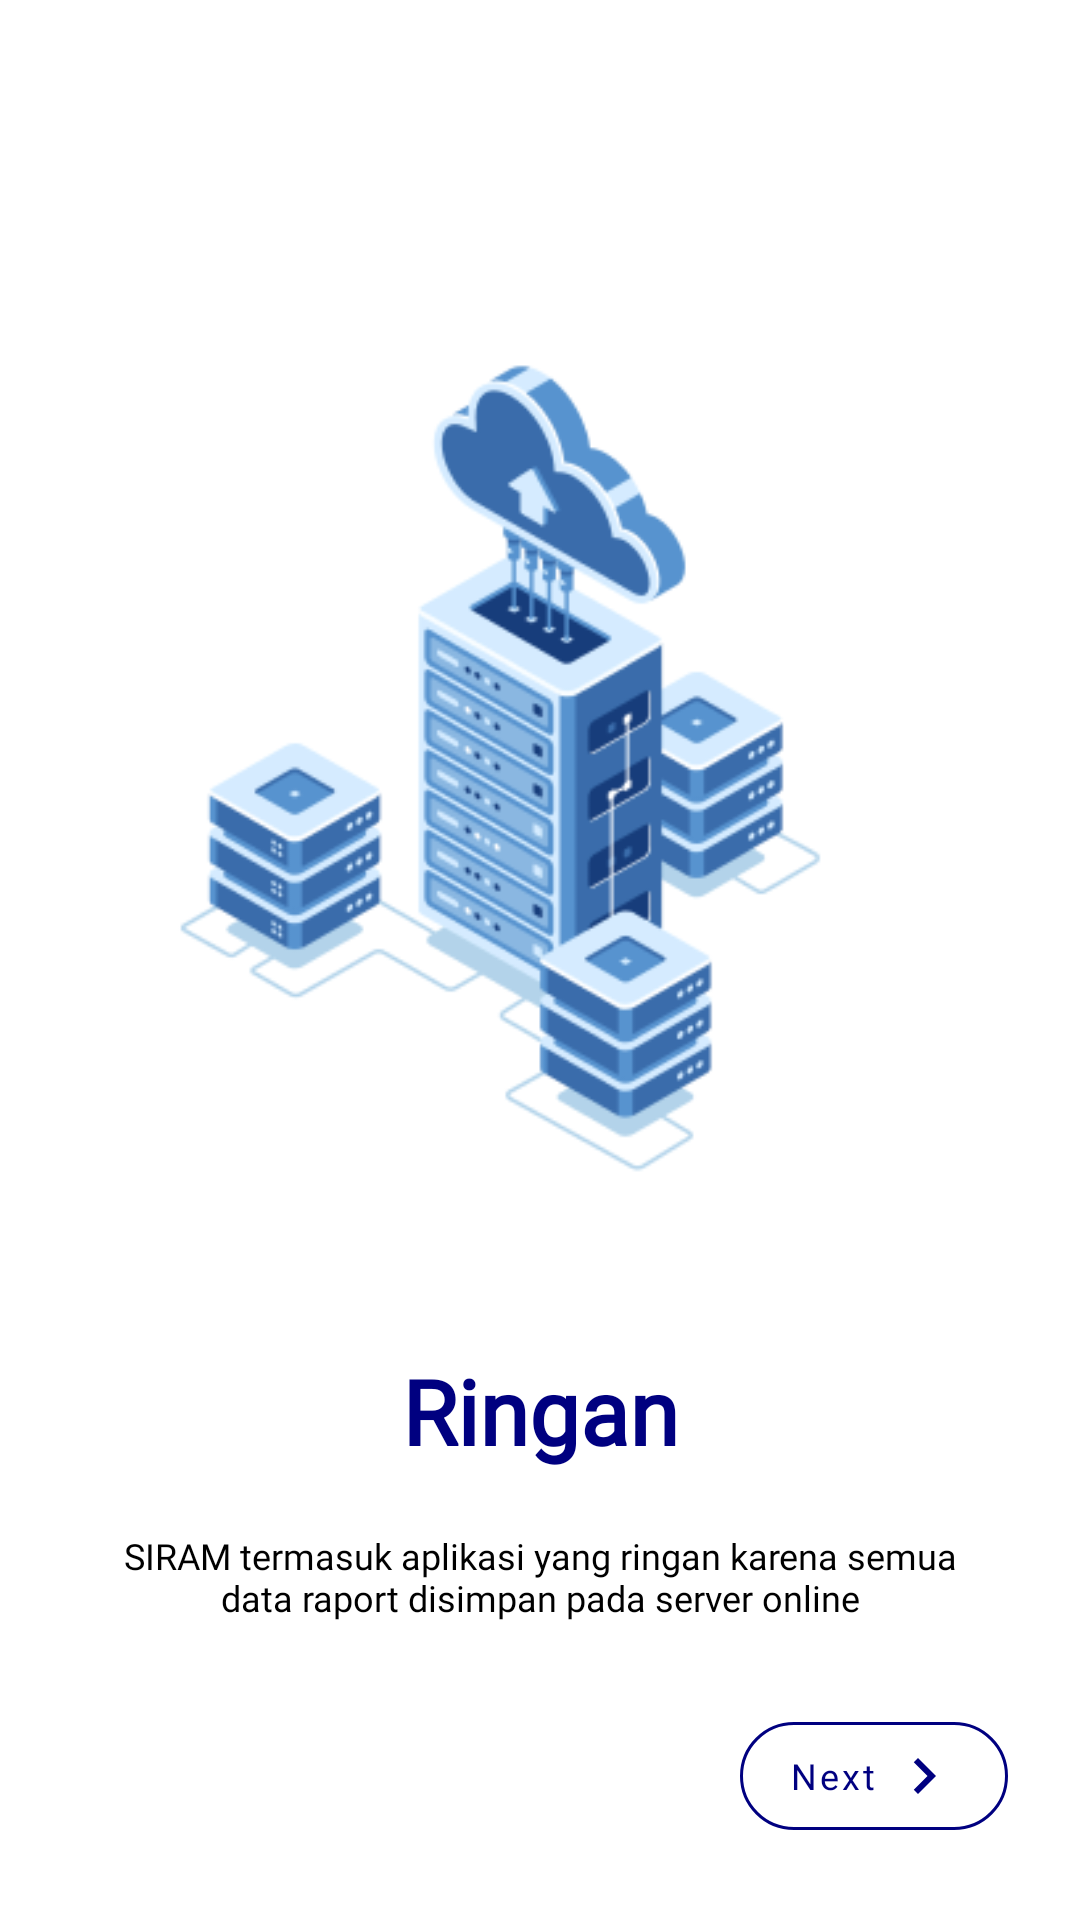

Produce the Android XML layout that renders to this screen, including the resource entries it uses.
<!-- AndroidManifest.xml: application theme Theme.ERaport -->
<!-- res/layout/fragment_third_screen.xml -->
<?xml version="1.0" encoding="utf-8"?>
<androidx.constraintlayout.widget.ConstraintLayout xmlns:android="http://schemas.android.com/apk/res/android"
    xmlns:tools="http://schemas.android.com/tools"
    xmlns:app="http://schemas.android.com/apk/res-auto"
    android:layout_width="match_parent"
    android:layout_height="match_parent"
    tools:context=".ui.onboarding.screens.ThirdScreen">

    <ImageView
        android:id="@+id/pic_ob3"
        android:layout_width="300dp"
        android:layout_height="300dp"
        android:layout_marginTop="100dp"
        android:src="@drawable/pic_onboard_database"
        app:layout_constraintEnd_toEndOf="parent"
        app:layout_constraintStart_toStartOf="parent"
        app:layout_constraintTop_toTopOf="parent"
        tools:ignore="ContentDescription" />

    <TextView
        android:id="@+id/tv_title_ob_third"
        android:layout_width="match_parent"
        android:layout_height="wrap_content"
        android:layout_gravity="center"
        android:layout_marginTop="50dp"
        android:gravity="center"
        android:text="@string/ringan"
        android:textColor="@color/dark_blue"
        android:textSize="30sp"
        android:textStyle="bold"
        app:layout_constraintEnd_toEndOf="parent"
        app:layout_constraintStart_toStartOf="parent"
        app:layout_constraintTop_toBottomOf="@+id/pic_ob3" />

    <TextView
        android:id="@+id/tv_ob_third"
        android:layout_width="match_parent"
        android:layout_height="wrap_content"
        android:layout_marginStart="32dp"
        android:layout_marginTop="20dp"
        android:fontFamily="@font/poppins_regular"
        android:layout_marginEnd="32dp"
        android:text="@string/tv_desc_ob_third"
        android:textAlignment="center"
        android:textSize="12sp"
        android:textColor="@color/black"
        app:layout_constraintEnd_toEndOf="parent"
        app:layout_constraintHorizontal_bias="0.468"
        app:layout_constraintStart_toStartOf="parent"
        app:layout_constraintTop_toBottomOf="@+id/tv_title_ob_third" />


    <com.google.android.material.button.MaterialButton
        android:id="@+id/finish"
        style="@style/Widget.MaterialComponents.Button.OutlinedButton"
        android:layout_width="wrap_content"
        android:layout_height="wrap_content"
        android:layout_marginEnd="24dp"
        android:layout_marginBottom="24dp"
        android:drawableEnd="@drawable/ic_next"
        android:text="@string/next"
        android:textColor="@color/dark_blue"
        app:strokeColor="@color/dark_blue"
        android:textAllCaps="false"
        android:textSize="12sp"
        app:cornerRadius="50dp"
        app:layout_constraintBottom_toBottomOf="parent"
        app:layout_constraintEnd_toEndOf="parent" />

</androidx.constraintlayout.widget.ConstraintLayout>
<!-- resources referenced by this layout -->
<resources>
  <color name="black">#FF000000</color>
  <color name="dark_blue">#000080</color>
  <!-- drawable ic_next (drawable) -->
  <vector android:height="24dp" android:tint="#000080"
      android:viewportHeight="24" android:viewportWidth="24"
      android:width="24dp" xmlns:android="http://schemas.android.com/apk/res/android">
      <path android:fillColor="@android:color/white" android:pathData="M10,6L8.59,7.41 13.17,12l-4.58,4.59L10,18l6,-6z"/>
  </vector>
  <!-- drawable pic_onboard_database: png bitmap (drawable, 49052 bytes) -->
  <string name="next">Next</string>
  <string name="ringan">Ringan</string>
  <string name="tv_desc_ob_third">SIRAM termasuk aplikasi yang ringan karena semua data raport disimpan pada server online</string>
  <style name="Theme.ERaport" parent="Theme.MaterialComponents.DayNight.DarkActionBar">
          
          <item name="colorPrimary">@color/dark_blue</item>
          <item name="colorPrimaryVariant">@color/dark_blue</item>
          <item name="colorOnPrimary">@color/white</item>
          
          <item name="colorSecondary">@color/teal_200</item>
          <item name="colorSecondaryVariant">@color/teal_700</item>
          <item name="colorOnSecondary">@color/black</item>
          
          <item name="android:statusBarColor" tools:targetApi="l">?attr/colorPrimaryVariant</item>
          
          <item name="fontFamily">@font/poppins_regular</item>
      </style>
  <color name="white">#FFFFFFFF</color>
  <color name="teal_200">#FF03DAC5</color>
  <color name="teal_700">#FF018786</color>
</resources>
